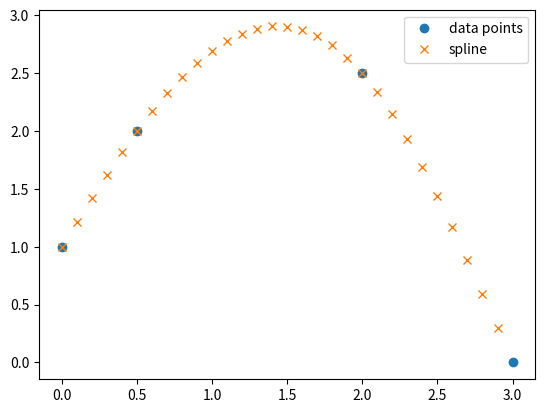

The matplotlib source for this figure:
import numpy as np
import matplotlib.pyplot as plt

# INPUT
x = np.array([0., 0.5, 2., 3.])
y = np.array([1., 2., 2.5, 0.])

xx = np.arange(0, 3, 0.1)

#------------------------

def spline_interpolation(x, y, xx):
    x = np.array(x)
    y = np.array(y)
    xx = np.array(xx)
    
    n = np.size(x) - 1
    
    h = x[1:n+1] - x[0:n] # step 0
    a = y[0:n] # step 1
    
    # step 2
    c = np.zeros(n+1)
    A = np.zeros((n-1, n-1))
    for i in range(n-1):
        A[i, i] = 2*(h[i] + h[i+1])
    for i in range(0, n-2):
        A[i, i+1] = h[i+1]
        A[i+1, i] = h[i+1]
    z = 3 * ((y[2:n+1] - y[1:n]) / h[1:n] - (y[1:n] - y[0:n-1]) / h[0:n-1])
    c[1:n] = np.linalg.solve(A, z)
    
    # step 3
    b = (y[1:n+1] - y[0:n]) / h - h / 3 * (c[1:n+1] + 2*c[0:n]) 
    
    # step 4
    d = (c[1:n+1] - c[0:n]) / (3*h)
    
    # evaluate the spline
    m = np.size(xx)
    yy = np.zeros(m)
    for j in range(m):
        i = 0
        while xx[j] > x[i+1]:
            i = i + 1
        t = (xx[j] - x[i])
        yy[j] = np.polyval([d[i], c[i], b[i], a[i]], t)
    
    return yy, a, b, c, d

yy, a, b, c, d = spline_interpolation(x, y, xx)
print(a); print(b); print(c); print(d)

plt.plot(x, y, 'o', label='data points')
plt.plot(xx, yy, ' x', label='spline')
plt.legend(['data points', 'spline'])
plt.show()
     